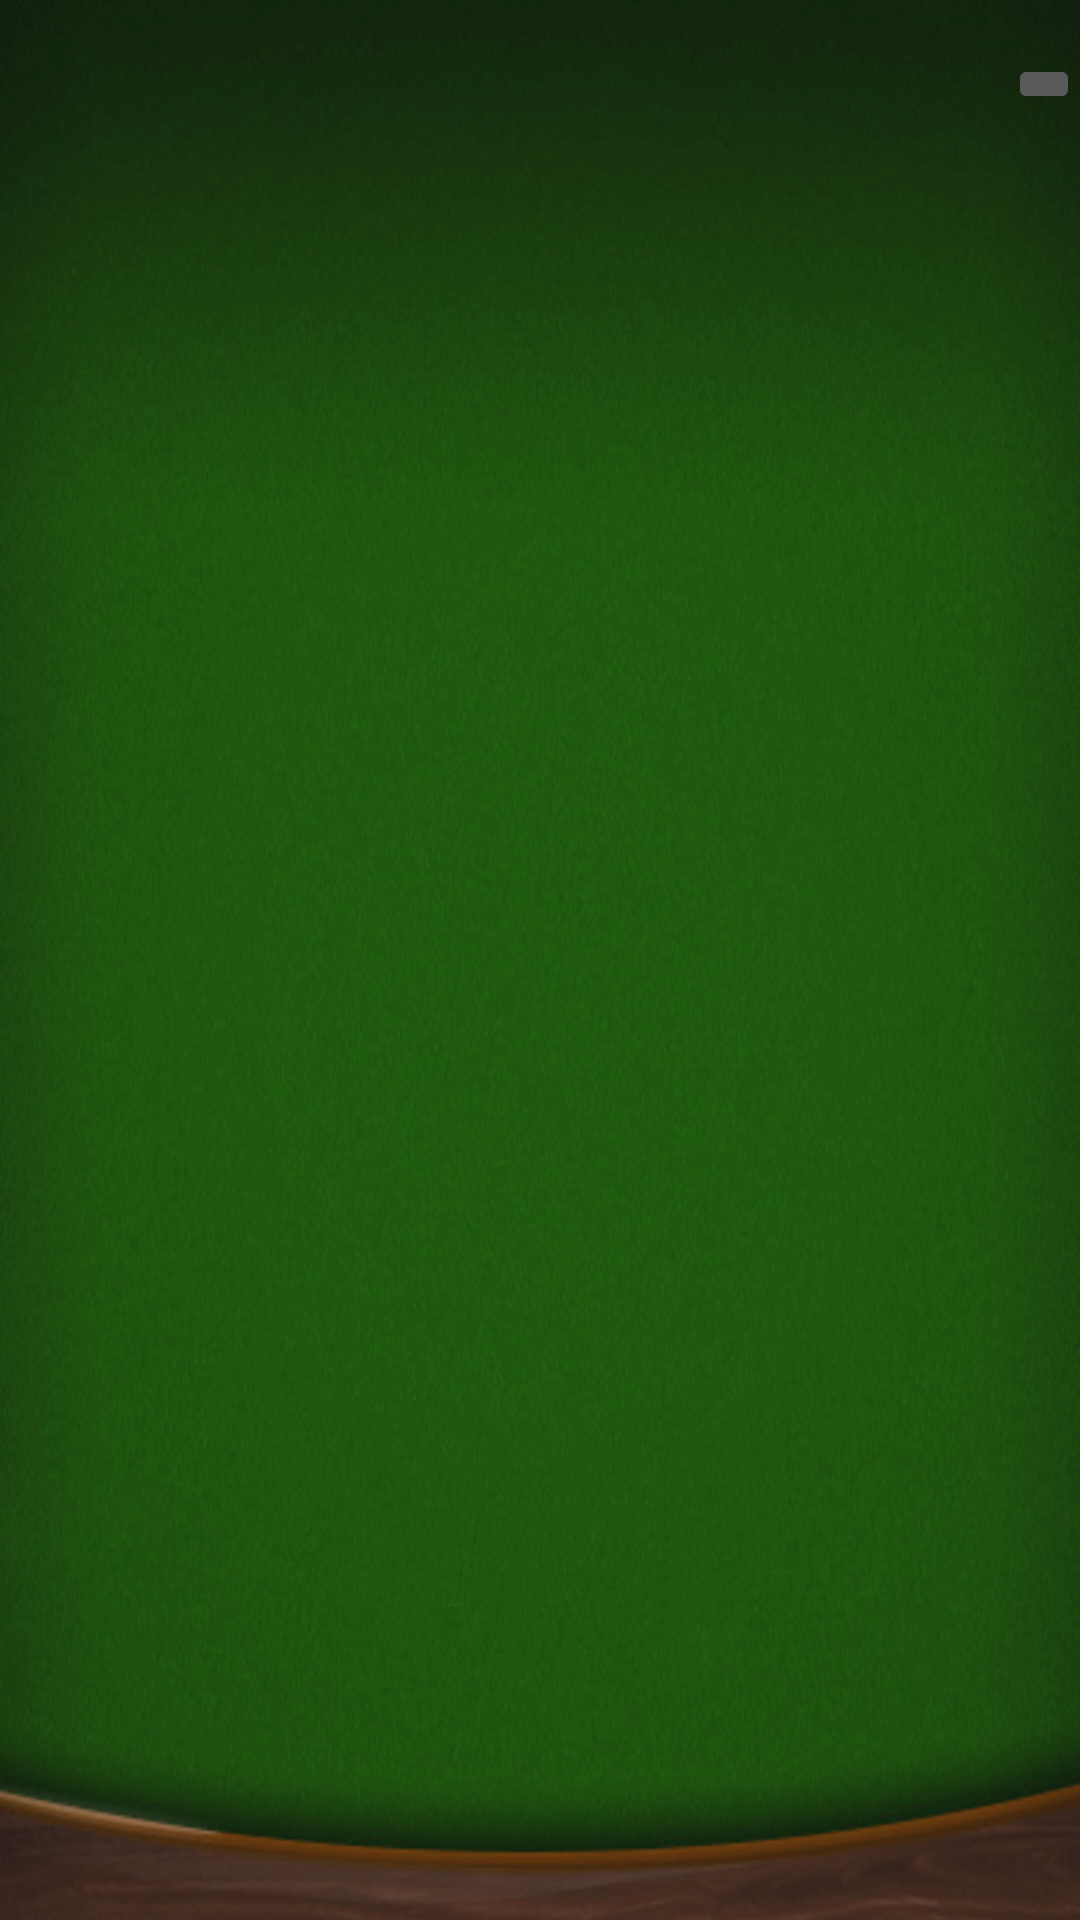

Here is an Android app screen rendered from its layout file. Give the layout XML and the strings, colors and styles it references.
<!-- AndroidManifest.xml: application theme AppTheme -->
<!-- res/layout/app_bar_main.xml -->
<?xml version="1.0" encoding="utf-8"?>
<android.support.design.widget.CoordinatorLayout xmlns:android="http://schemas.android.com/apk/res/android"
    xmlns:app="http://schemas.android.com/apk/res-auto"
    xmlns:tools="http://schemas.android.com/tools"
    android:layout_width="match_parent"
    android:layout_height="match_parent"
    android:background="@drawable/fondo2"
    android:fitsSystemWindows="true"
    tools:context="com.example.sergio.blackjack.Counter">

    <android.support.design.widget.AppBarLayout
        android:layout_width="match_parent"
        android:layout_height="wrap_content"
        android:background="@android:color/transparent"
        app:elevation="0dp">

        <android.support.v7.widget.Toolbar
            android:id="@+id/toolbar"
            android:layout_width="match_parent"
            android:layout_height="?attr/actionBarSize"
            android:background="@android:color/transparent">

            <RelativeLayout
                android:layout_width="match_parent"
                android:layout_height="wrap_content">

                <ImageButton
                    android:id="@+id/menuRight"
                    android:layout_width="wrap_content"
                    android:layout_height="wrap_content"
                    android:layout_alignParentRight="true"
                    android:layout_alignParentEnd="true"
                    android:src="@drawable/ic_action_menu"
                    android:tint="@color/colorPrimary" />
            </RelativeLayout>
        </android.support.v7.widget.Toolbar>

    </android.support.design.widget.AppBarLayout>

    <include layout="@layout/content_main" />


</android.support.design.widget.CoordinatorLayout>
<!-- res/layout/content_main.xml (included above) -->
<?xml version="1.0" encoding="utf-8"?>
<RelativeLayout xmlns:android="http://schemas.android.com/apk/res/android"
    xmlns:app="http://schemas.android.com/apk/res-auto"
    xmlns:tools="http://schemas.android.com/tools"
    android:layout_width="match_parent"
    android:layout_height="match_parent"
    android:paddingBottom="@dimen/activity_vertical_margin"
    android:paddingLeft="@dimen/activity_horizontal_margin"
    android:paddingRight="@dimen/activity_horizontal_margin"
    android:paddingTop="@dimen/activity_vertical_margin"
    app:layout_behavior="@string/appbar_scrolling_view_behavior"
    tools:context="com.example.sergio.blackjack.Counter"
    tools:showIn="@layout/app_bar_main">


</RelativeLayout>
<!-- resources referenced by this layout -->
<resources>
  <color name="colorPrimary">#226633</color>
  <dimen name="activity_horizontal_margin">16dp</dimen>
  <dimen name="activity_vertical_margin">16dp</dimen>
  <!-- drawable fondo2: png bitmap (drawable, 373567 bytes) -->
  <style name="AppTheme" parent="Theme.AppCompat.NoActionBar">
          
          <item name="colorPrimary">@color/colorPrimary</item>
          <item name="colorPrimaryDark">@color/colorPrimaryDark</item>
          <item name="colorAccent">@color/colorAccent</item>
  
      </style>
  <color name="colorPrimaryDark">#1b5028</color>
  <color name="colorAccent">#ffffff</color>
</resources>
